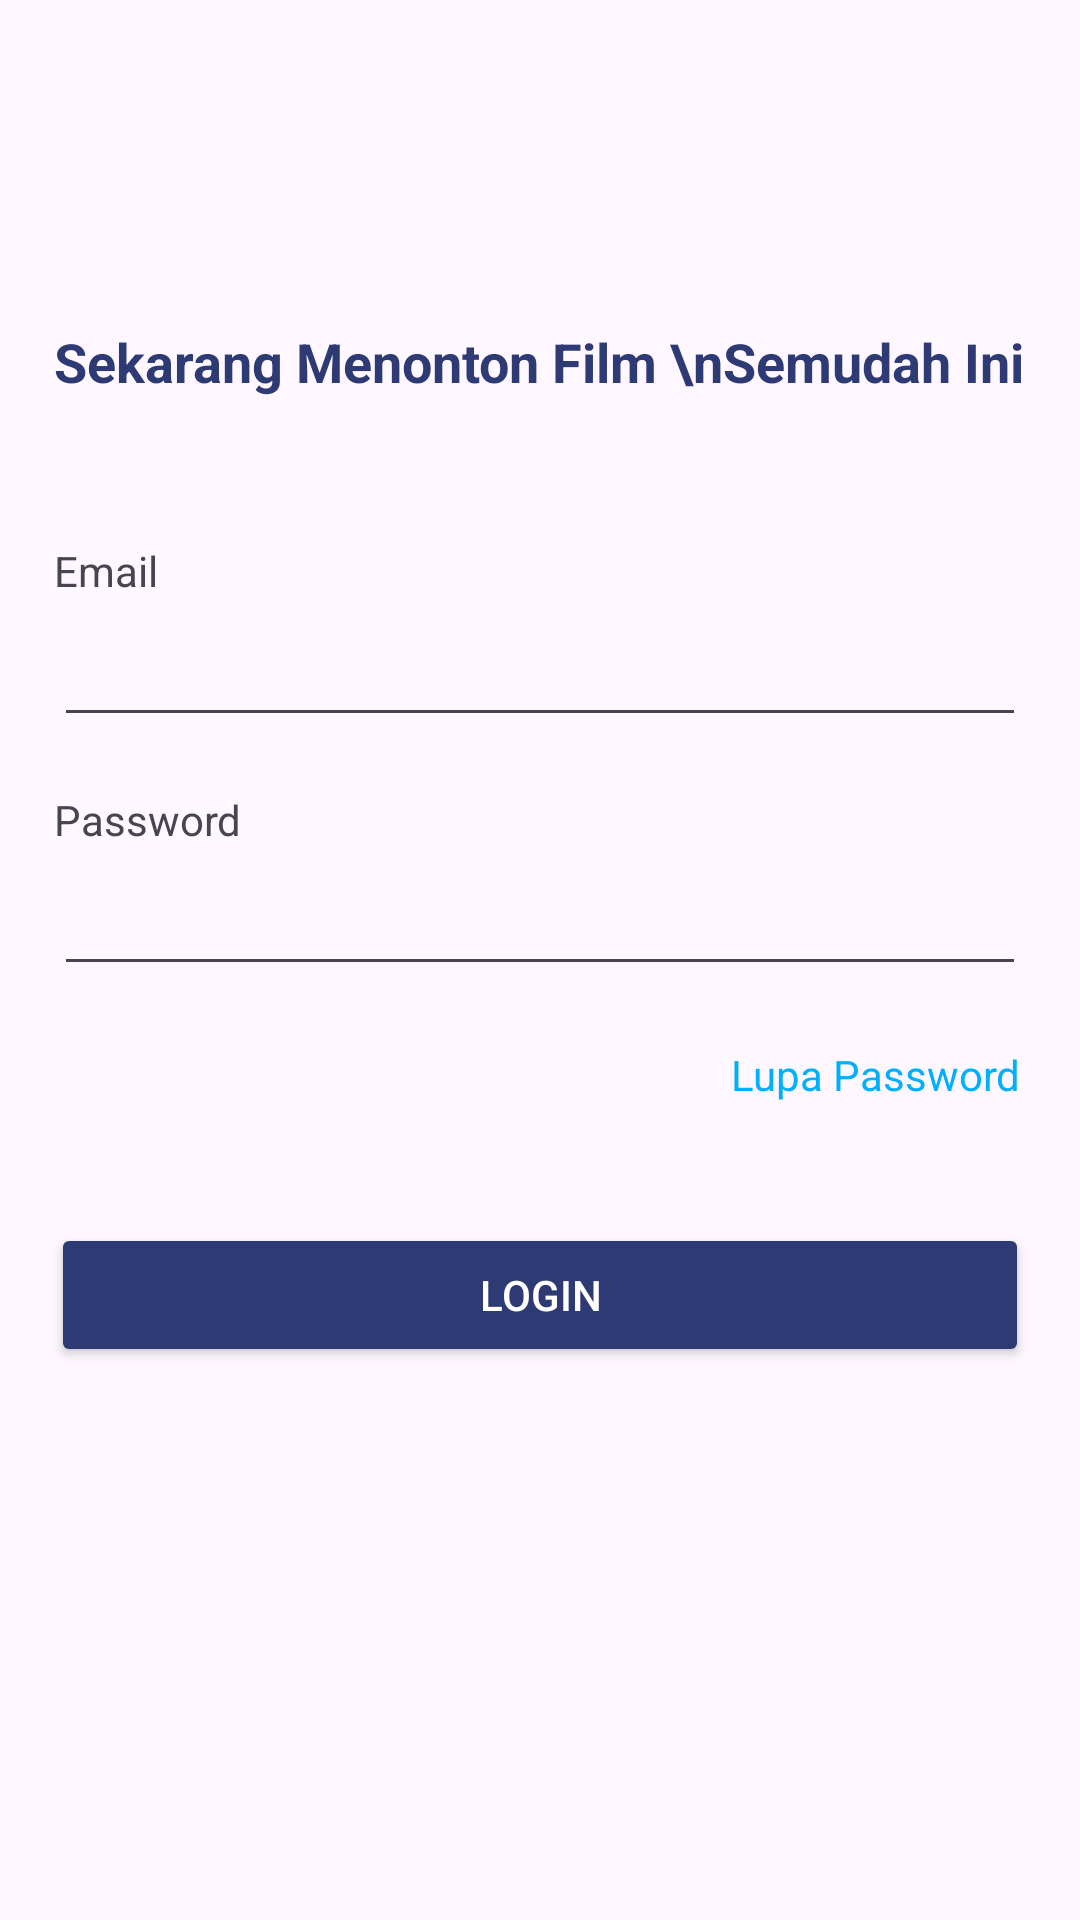

Write the Android layout XML for this screen, with the resource values it uses.
<!-- AndroidManifest.xml: application theme Theme.DuniaFilmApp -->
<!-- res/layout/login_signup_fragment.xml -->
<?xml version="1.0" encoding="utf-8"?>
<RelativeLayout
    xmlns:android="http://schemas.android.com/apk/res/android"
    xmlns:tools="http://schemas.android.com/tools"
    android:layout_width="match_parent"
    android:layout_height="match_parent">

    <ProgressBar
        android:id="@+id/loadingView"
        android:layout_width="wrap_content"
        android:layout_height="wrap_content"
        android:layout_centerInParent="true"
        android:visibility="gone"
        />

    <ImageView
        android:id="@+id/errorView"
        android:layout_width="50dp"
        android:layout_height="50dp"
        android:src="@drawable/ic_baseline_error_24"
        android:layout_centerInParent="true"
        android:visibility="gone"
        />

    <TextView
        android:id="@+id/headerText"
        android:layout_width="match_parent"
        android:layout_height="wrap_content"
        android:textSize="18sp"
        android:padding="18dp"
        android:layout_alignParentTop="true"
        android:textAlignment="center"
        android:layout_marginBottom="30dp"
        />

    <TextView
        android:id="@+id/titleTextLogin"
        android:textColor="@color/home_blue"
        android:textSize="18sp"
        android:textStyle="bold"
        android:layout_below="@id/headerText"
        android:layout_width="match_parent"
        android:layout_height="wrap_content"
        android:text="Sekarang Menonton Film \nSemudah Ini"
        android:padding="18dp"
        android:layout_marginBottom="30dp"
        />

    <TextView
        android:id="@+id/nameText"
        android:layout_width="wrap_content"
        android:layout_height="wrap_content"
        android:text="Nama Lengkap"
        android:layout_below="@id/titleTextLogin"
        android:paddingStart="18dp"
        tools:ignore="RtlSymmetry"
        android:layout_marginBottom="10dp"
        android:visibility="gone"
        />

    <EditText
        android:id="@+id/nameEditText"
        android:layout_width="match_parent"
        android:layout_height="36dp"
        android:layout_below="@id/nameText"
        android:layout_marginHorizontal="18dp"
        android:layout_marginBottom="18dp"
        android:visibility="gone"
        />

    <TextView
        android:id="@+id/phoneText"
        android:layout_width="wrap_content"
        android:layout_height="wrap_content"
        android:text="No Handphone"
        android:layout_below="@id/nameEditText"
        android:paddingStart="18dp"
        tools:ignore="RtlSymmetry"
        android:layout_marginBottom="10dp"
        android:visibility="gone"
        />

    <EditText
        android:id="@+id/phoneEditText"
        android:layout_width="match_parent"
        android:layout_height="36dp"
        android:layout_below="@id/phoneText"
        android:layout_marginHorizontal="18dp"
        android:layout_marginBottom="18dp"
        android:visibility="gone"
        />

    <TextView
        android:id="@+id/emailText"
        android:layout_width="wrap_content"
        android:layout_height="wrap_content"
        android:text="Email"
        android:layout_below="@id/phoneEditText"
        android:paddingStart="18dp"
        tools:ignore="RtlSymmetry"
        android:layout_marginBottom="10dp"
        />

    <EditText
        android:id="@+id/emailEditText"
        android:layout_width="match_parent"
        android:layout_height="36dp"
        android:layout_below="@id/emailText"
        android:layout_marginHorizontal="18dp"
        android:layout_marginBottom="18dp"
        />

    <TextView
        android:id="@+id/passwordText"
        android:layout_width="wrap_content"
        android:layout_height="wrap_content"
        android:text="Password"
        android:layout_below="@id/emailEditText"
        android:paddingStart="18dp"
        tools:ignore="RtlSymmetry"
        android:layout_marginBottom="10dp"
        />

    <EditText
        android:id="@+id/passwordEditText"
        android:layout_width="match_parent"
        android:layout_height="36dp"
        android:layout_below="@id/passwordText"
        android:layout_marginHorizontal="18dp"
        style="@style/Base.CardView"
        android:layout_marginBottom="20dp"
        />

    <TextView
        android:id="@+id/forgetPasswordText"
        android:layout_width="match_parent"
        android:layout_height="wrap_content"
        android:textColor="@color/blue_forget_password"
        android:text="Lupa Password"
        android:layout_below="@id/passwordEditText"
        android:textAlignment="textEnd"
        android:layout_marginEnd="20dp"
        android:layout_marginBottom="40dp"
        />
    
    <Button
        android:id="@+id/loginSignupButton"
        android:layout_width="match_parent"
        android:layout_height="wrap_content"
        android:backgroundTint="@color/home_blue"
        android:text="Login"
        android:layout_below="@id/forgetPasswordText"
        android:layout_marginHorizontal="17dp"
        android:textColor="@color/white"
        android:layout_marginBottom="30dp"
        />

    <TextView
        android:id="@+id/signupTextDescription"
        android:layout_width="match_parent"
        android:layout_height="wrap_content"
        android:layout_below="@id/loginSignupButton"
        android:textAlignment="center"
        />



</RelativeLayout>
<!-- resources referenced by this layout -->
<resources>
  <color name="blue_forget_password">#00B0FF</color>
  <color name="home_blue">#2E3A74</color>
  <color name="white">#FFFFFFFF</color>
  <style name="Theme.DuniaFilmApp" parent="Base.Theme.DuniaFilmApp" />
  <style name="Base.Theme.DuniaFilmApp" parent="Theme.Material3.DayNight.NoActionBar">
          <item name="colorPrimaryDark">@color/home_blue</item>
          
          
      </style>
</resources>
